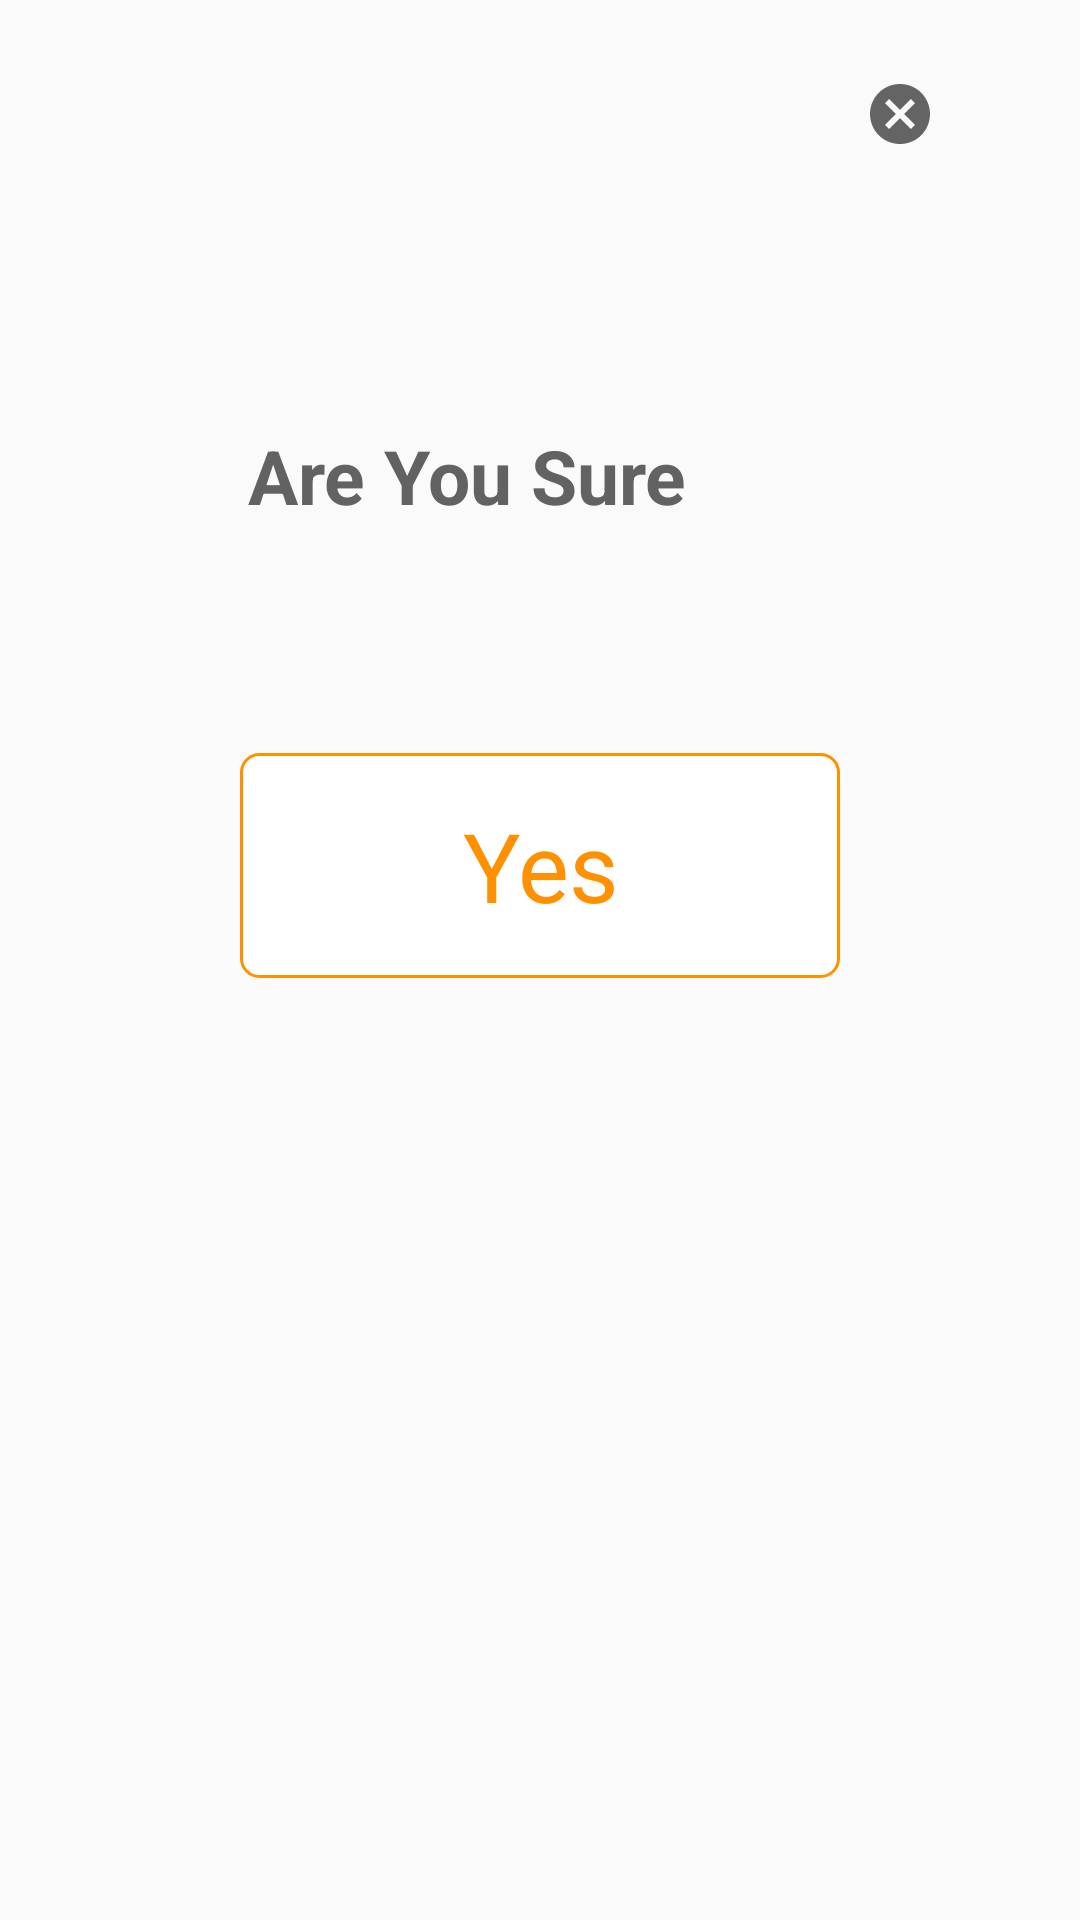

Layout XML and referenced resources for this Android screen:
<!-- AndroidManifest.xml: application theme AppTheme.NoActionBar -->
<!-- res/layout/custom_action.xml -->
<?xml version="1.0" encoding="utf-8"?>
<LinearLayout xmlns:android="http://schemas.android.com/apk/res/android"
    android:layout_width="match_parent"
    android:layout_height="wrap_content"
    android:layout_gravity="center"
    android:orientation="vertical"


    >

//todo grid/gradient layput
    <ImageButton
        android:id="@+id/cancel_btn"
        android:layout_width="@dimen/dimens_40"
        android:layout_height="@dimen/dimens_40"
        android:background="@android:color/transparent"
        android:layout_gravity="right"
        android:layout_marginTop="16dp"
        android:layout_marginRight="32dp"
        android:layout_marginBottom="72dp"
        android:onClick="confirmCancel"
        android:src="@drawable/ic_cancel"

        />
    <LinearLayout
        android:id="@+id/linearLayout"
        android:layout_width="wrap_content"
        android:layout_height="wrap_content"
        android:orientation="horizontal"
        android:layout_gravity="center"
        android:layout_marginBottom="72dp">

        <TextView
            android:id="@+id/textView3"
            android:layout_width="wrap_content"
            android:layout_height="wrap_content"
            android:layout_gravity="center"
            android:text="Are You Sure"
            android:textColor="@color/colorTextDefault"
            android:textSize="25sp"
            android:textStyle="bold" />

        <ImageView
            android:id="@+id/imageView3"
            android:layout_width="48dp"
            android:layout_height="41dp"
            android:src="@drawable/ic_question"
            android:tint="@color/colorTextDefault" />
    </LinearLayout>

    <TextView
        android:id="@+id/confirm_btn"
        android:layout_width="200dp"
        android:layout_height="wrap_content"
        android:background="@drawable/btn_confirm_background"
        android:text="@string/yes"
        android:layout_gravity="center"
        android:padding="16dp"
        android:textSize="32dp"
        android:textColor="@color/colorAccentDark"
        android:gravity="center"
        android:paddingHorizontal="16dp"
        android:layout_marginBottom="60dp"
        android:onClick="confirmCancel"

        />

</LinearLayout>
<!-- resources referenced by this layout -->
<resources>
  <color name="colorAccentDark">#FF9100</color>
  <color name="colorTextDefault">#626262</color>
  <dimen name="dimens_40">50dp</dimen>
  <!-- drawable btn_confirm_background (drawable-v24) -->
  <?xml version="1.0" encoding="utf-8"?>
  <ripple xmlns:android="http://schemas.android.com/apk/res/android"
      android:color="@color/colorAccent">
      <item>
          <shape android:shape="rectangle">
              <corners android:radius="20dp" />
              <corners android:radius="6dp" />
              <solid android:color="@android:color/white" />
              <stroke
                  android:width="1dp"
                  android:color="@color/colorAccentDark" />
          </shape>
      </item>
  </ripple>
  <!-- drawable ic_cancel (drawable-v24) -->
  <vector xmlns:android="http://schemas.android.com/apk/res/android"
      android:width="30dp"
      android:height="30dp"
      android:viewportWidth="30"
      android:viewportHeight="30"
      android:tint="?attr/colorControlNormal">
    <path
        android:fillColor="@android:color/white"
        android:pathData="M12,2C6.47,2 2,6.47 2,12s4.47,10 10,10 10,-4.47 10,-10S17.53,2 12,2zM17,15.59L15.59,17 12,13.41 8.41,17 7,15.59 10.59,12 7,8.41 8.41,7 12,10.59 15.59,7 17,8.41 13.41,12 17,15.59z"/>
  </vector>
  <string name="yes">Yes</string>
  <style name="AppTheme.NoActionBar">
          <item name="windowActionBar">false</item>
          <item name="windowNoTitle">true</item>
      </style>
  <color name="colorAccent">#FFAB40</color>
</resources>
